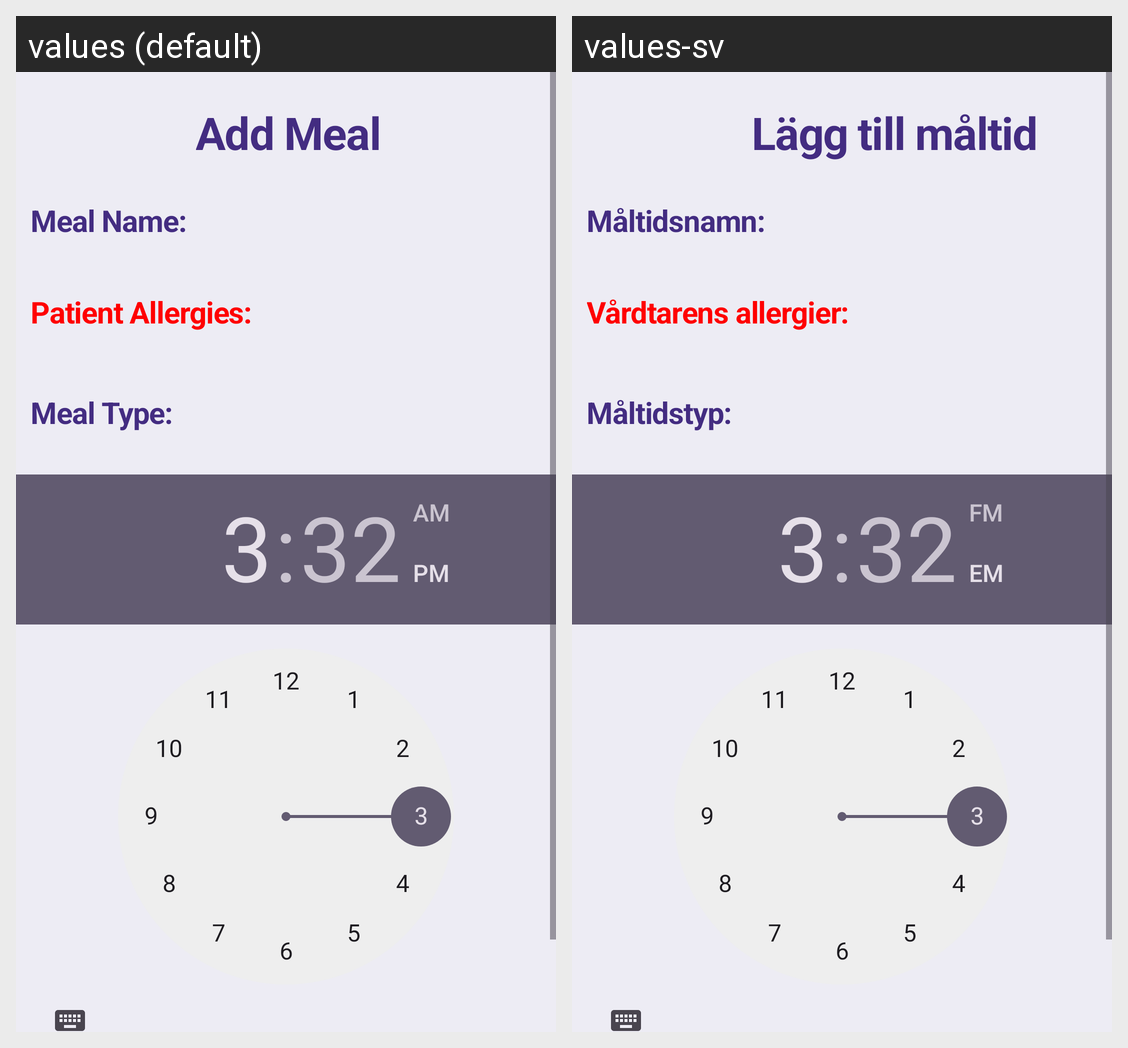

Locale-by-locale string values for the Android screen shown in this grid:
Android screen res/layout/activity_mealcalendar_add.xml rendered under 2 locales, left to right: values (default), values-sv. Device: Nexus 5 (rendered at 1080×1920; each locale shown at half size, 540×960, under a caption strip naming it); theme Theme.ElderCare.
Strings drawn on this screen, with the default value and each locale's value (text and hints the layout hard-codes, and strings that could not be matched under every locale, appear in the picture but are not listed):

add_meal
  values: Add Meal
  values-sv: Lägg till måltid

meal_name
  values: Meal Name:
  values-sv: Måltidsnamn:

patient_allergies
  values: Patient Allergies:
  values-sv: Vårdtarens allergier:

meal_type
  values: Meal Type:
  values-sv: Måltidstyp:
